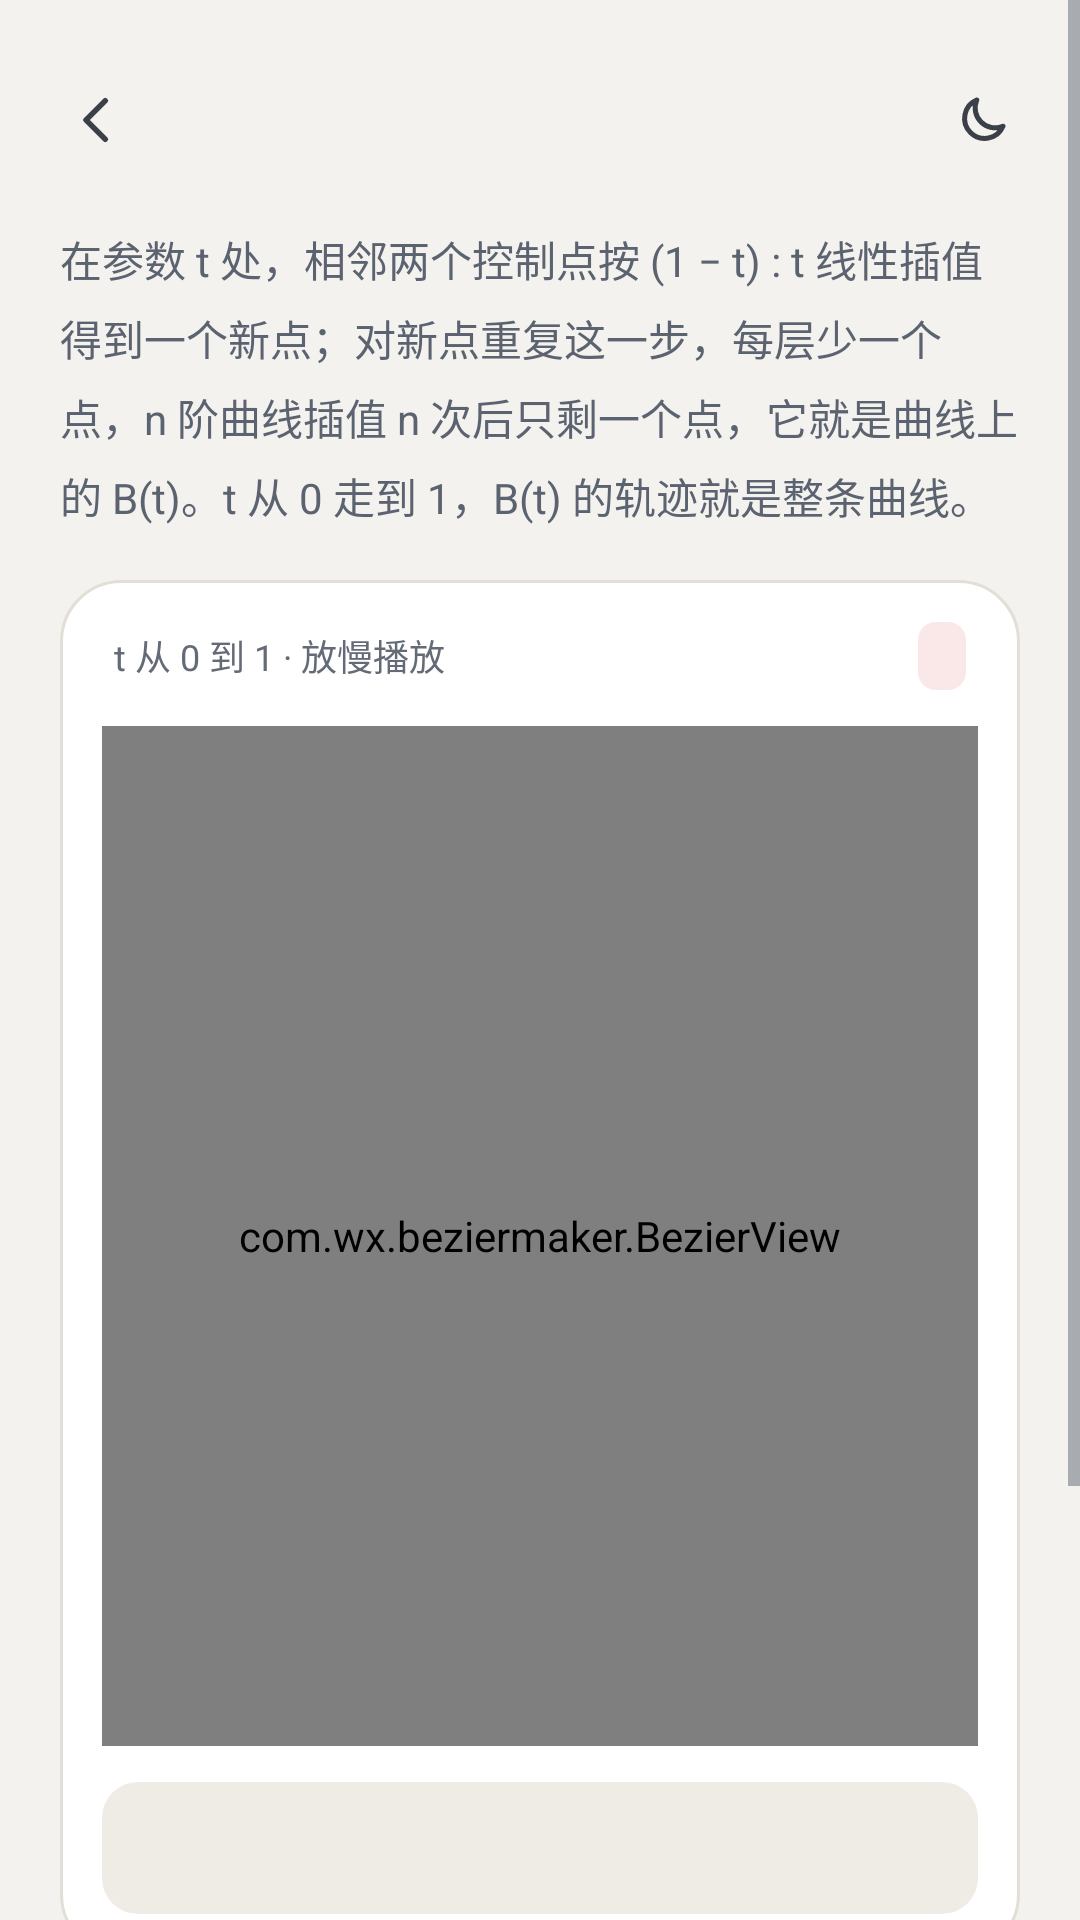

Produce the Android XML layout that renders to this screen, including the resource entries it uses.
<!-- AndroidManifest.xml: application theme AppTheme -->
<!-- res/layout/activity_algorithm.xml -->
<?xml version="1.0" encoding="utf-8"?>
<ScrollView xmlns:android="http://schemas.android.com/apk/res/android"
    android:layout_width="match_parent"
    android:layout_height="match_parent">

    <LinearLayout
        android:layout_width="match_parent"
        android:layout_height="wrap_content"
        android:orientation="vertical"
        android:paddingStart="@dimen/page_padding"
        android:paddingTop="16dp"
        android:paddingEnd="@dimen/page_padding"
        android:paddingBottom="24dp">

        <include layout="@layout/include_toolbar" />

        <TextView
            style="@style/Text.Body"
            android:layout_width="match_parent"
            android:layout_height="wrap_content"
            android:layout_marginTop="12dp"
            android:text="@string/algo_intro"
            android:textSize="14sp" />

        
        <LinearLayout
            style="@style/Card"
            android:layout_width="match_parent"
            android:layout_height="wrap_content"
            android:layout_marginTop="18dp"
            android:orientation="vertical"
            android:padding="14dp">

            <LinearLayout
                android:layout_width="match_parent"
                android:layout_height="wrap_content"
                android:gravity="center_vertical"
                android:orientation="horizontal"
                android:paddingStart="4dp"
                android:paddingEnd="4dp">

                <TextView
                    style="@style/Text.Caption"
                    android:layout_width="0dp"
                    android:layout_height="wrap_content"
                    android:layout_weight="1"
                    android:letterSpacing="0"
                    android:text="@string/algo_canvas" />

                <TextView
                    android:id="@+id/order_chip"
                    style="@style/Text.Mono.Chip"
                    android:layout_width="wrap_content"
                    android:layout_height="wrap_content" />
            </LinearLayout>

            <FrameLayout
                android:id="@+id/canvas"
                android:layout_width="match_parent"
                android:layout_height="340dp"
                android:layout_marginTop="12dp">

                <com.wx.beziermaker.BezierView
                    android:id="@+id/bezier"
                    android:layout_width="match_parent"
                    android:layout_height="match_parent" />
            </FrameLayout>

            
            <LinearLayout
                android:id="@+id/order_segment"
                android:layout_width="match_parent"
                android:layout_height="44dp"
                android:layout_marginTop="12dp"
                android:background="@drawable/bg_segment"
                android:orientation="horizontal"
                android:padding="4dp" />
        </LinearLayout>

        
        <LinearLayout
            style="@style/Card"
            android:layout_width="match_parent"
            android:layout_height="wrap_content"
            android:layout_marginTop="18dp"
            android:orientation="vertical"
            android:paddingStart="16dp"
            android:paddingTop="14dp"
            android:paddingEnd="16dp"
            android:paddingBottom="6dp">

            <TextView
                style="@style/Text.Caption"
                android:layout_width="wrap_content"
                android:layout_height="wrap_content"
                android:text="@string/algo_legend" />

            <LinearLayout
                android:id="@+id/legend_container"
                android:layout_width="match_parent"
                android:layout_height="wrap_content"
                android:layout_marginTop="4dp"
                android:orientation="vertical" />
        </LinearLayout>

        
        <LinearLayout
            android:layout_width="match_parent"
            android:layout_height="wrap_content"
            android:layout_marginTop="18dp"
            android:background="@drawable/bg_code"
            android:orientation="vertical"
            android:padding="16dp">

            <TextView
                style="@style/Text.Caption"
                android:layout_width="wrap_content"
                android:layout_height="wrap_content"
                android:text="@string/algo_formula" />

            <HorizontalScrollView
                android:layout_width="match_parent"
                android:layout_height="wrap_content"
                android:layout_marginTop="8dp"
                android:scrollbars="none">

                <TextView
                    android:id="@+id/formula_text"
                    style="@style/Text.Mono"
                    android:layout_width="wrap_content"
                    android:layout_height="wrap_content"
                    android:lineSpacingMultiplier="1.5"
                    android:textSize="11.5sp" />
            </HorizontalScrollView>
        </LinearLayout>
    </LinearLayout>
</ScrollView>
<!-- res/layout/include_toolbar.xml (included above) -->
<?xml version="1.0" encoding="utf-8"?>
<LinearLayout xmlns:android="http://schemas.android.com/apk/res/android"
    android:layout_width="match_parent"
    android:layout_height="48dp"
    android:layout_marginStart="-10dp"
    android:layout_marginEnd="-10dp"
    android:gravity="center_vertical"
    android:orientation="horizontal">

    <ImageButton
        android:id="@+id/toolbar_back"
        style="@style/IconButton"
        android:contentDescription="@string/back"
        android:padding="11dp"
        android:src="@drawable/ic_back" />

    <TextView
        android:id="@+id/toolbar_title"
        style="@style/Text.Title"
        android:layout_width="0dp"
        android:layout_height="wrap_content"
        android:layout_marginStart="4dp"
        android:layout_weight="1" />

    <TextView
        android:id="@+id/toolbar_chip"
        style="@style/Text.Mono.Chip"
        android:layout_width="wrap_content"
        android:layout_height="wrap_content"
        android:visibility="gone" />

    <ImageButton
        android:id="@+id/theme_toggle"
        style="@style/IconButton"
        android:layout_marginStart="4dp"
        android:contentDescription="@string/theme_to_dark"
        android:src="@drawable/ic_moon" />
</LinearLayout>
<!-- resources referenced by this layout -->
<resources>
  <dimen name="page_padding">20dp</dimen>
  <!-- drawable bg_code (drawable) -->
  <?xml version="1.0" encoding="utf-8"?>
  <shape xmlns:android="http://schemas.android.com/apk/res/android">
      <corners android:radius="16dp" />
      <solid android:color="@color/code_bg" />
      <stroke
          android:width="1dp"
          android:color="@color/code_border" />
  </shape>
  <!-- drawable bg_segment (drawable) -->
  <?xml version="1.0" encoding="utf-8"?>
  <shape xmlns:android="http://schemas.android.com/apk/res/android">
      <corners android:radius="12dp" />
      <solid android:color="@color/seg_bg" />
  </shape>
  <string name="algo_canvas">t 从 0 到 1 · 放慢播放</string>
  <string name="algo_formula">递推公式</string>
  <string name="algo_intro">在参数 t 处，相邻两个控制点按 (1 − t) : t 线性插值得到一个新点；对新点重复这一步，每层少一个点，n 阶曲线插值 n 次后只剩一个点，它就是曲线上的 B(t)。t 从 0 走到 1，B(t) 的轨迹就是整条曲线。</string>
  <string name="algo_legend">图例</string>
  <string name="back">返回</string>
  <string name="theme_to_dark">切换到深色</string>
  <style name="Card" parent="">
          <item name="android:background">@drawable/bg_card</item>
      </style>
  <style name="IconButton" parent="">
          <item name="android:layout_width">44dp</item>
          <item name="android:layout_height">44dp</item>
          <item name="android:padding">12dp</item>
          <item name="android:scaleType">fitCenter</item>
          <item name="android:background">?attr/selectableItemBackgroundBorderless</item>
          <item name="tint">@color/text_sub</item>
      </style>
  <style name="Text.Body">
          <item name="android:textColor">@color/text_muted</item>
          <item name="android:lineSpacingMultiplier">1.3</item>
      </style>
  <style name="Text.Caption">
          <item name="android:textColor">@color/text_dim</item>
          <item name="android:textSize">12sp</item>
          <item name="android:letterSpacing">0.08</item>
      </style>
  <style name="Text.Mono">
          <item name="android:fontFamily">@font/jetbrains_mono</item>
          <item name="android:textColor">@color/code_text</item>
          <item name="android:textSize">12sp</item>
      </style>
  <style name="Text.Mono.Chip">
          <item name="android:textColor">@color/accent_ink</item>
          <item name="android:textSize">11sp</item>
          <item name="android:background">@drawable/bg_chip</item>
          <item name="android:paddingStart">8dp</item>
          <item name="android:paddingEnd">8dp</item>
          <item name="android:paddingTop">4dp</item>
          <item name="android:paddingBottom">4dp</item>
      </style>
  <style name="Text.Title">
          <item name="android:textSize">18sp</item>
          <item name="android:textStyle">bold</item>
      </style>
  <color name="code_bg">#FBFAF7</color>
  <color name="code_border">#E4DFD6</color>
  <color name="seg_bg">#EFECE6</color>
  <!-- drawable bg_card (drawable) -->
  <?xml version="1.0" encoding="utf-8"?>
  <ripple xmlns:android="http://schemas.android.com/apk/res/android"
      android:color="@color/ripple">
      <item>
          <shape>
              <corners android:radius="20dp" />
              <solid android:color="@color/surface" />
              <stroke
                  android:width="1dp"
                  android:color="@color/border" />
          </shape>
      </item>
  </ripple>
  <color name="text_sub">#3A3F48</color>
  <color name="text_muted">#5C6370</color>
  <color name="text_dim">#646B77</color>
  <color name="code_text">#24292F</color>
  <color name="accent_ink">#B42318</color>
  <!-- drawable bg_chip (drawable) -->
  <?xml version="1.0" encoding="utf-8"?>
  <shape xmlns:android="http://schemas.android.com/apk/res/android">
      <corners android:radius="6dp" />
      <solid android:color="@color/accent_soft" />
  </shape>
  <color name="accent">#D63A3F</color>
  <color name="bg">#F4F2EE</color>
  <color name="ripple">#1416181D</color>
  <color name="text">#16181D</color>
  <color name="surface">#FFFFFF</color>
  <color name="border">#E4DFD6</color>
  <color name="accent_soft">#1FD63A3F</color>
</resources>
